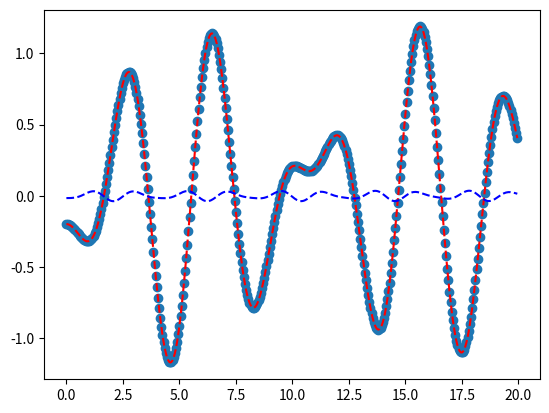

The script that saved this image:
import numpy as np
from scipy.optimize import curve_fit
from matplotlib import pyplot

a=2
b=np.sqrt(2)
c=np.log(2)

def f(x, θ1, θ2, θ4, θ5):
  y = θ1*np.cos(θ2*x)+ θ4*np.cos(θ5*x) 
  return y

def fobs(x):
  y = 0.5*np.cos(a*xobs)-0.7*np.cos(b*xobs)+0.001*np.cos(c*xobs)
  return y

n=200
x=[]
y=[]
ypred=[]

# create data set (observations)
a=2
b=np.sqrt(2)
c=np.sqrt(5) # np.sqrt(61)/2
for k in range(n):
  xobs=k/20.0
  x.append(xobs)
  y.append(fobs(xobs))
  ## print(xobs,y)

# curve fit between f and data
popt, _ = curve_fit(f, x, y)
θ1, θ2, θ4, θ5 = popt
print('θ1=%.5f θ2=%.5f θ4=%.5f θ5=%.5f' % (θ1, θ2, θ4, θ5))

# add points outside the training set, to the right 
for k in range(2*n):
  xobs=k/20.0
  ypred.append(f(xobs, θ1, θ2, θ4, θ5))
  if k>=n:
    x.append(xobs)
    y.append(fobs(xobs))

# create and output plot
pyplot.scatter(x, y)
pyplot.plot(x, y, '--', color='red')
pyplot.plot(x, ypred, '--', color='blue')
pyplot.show()
